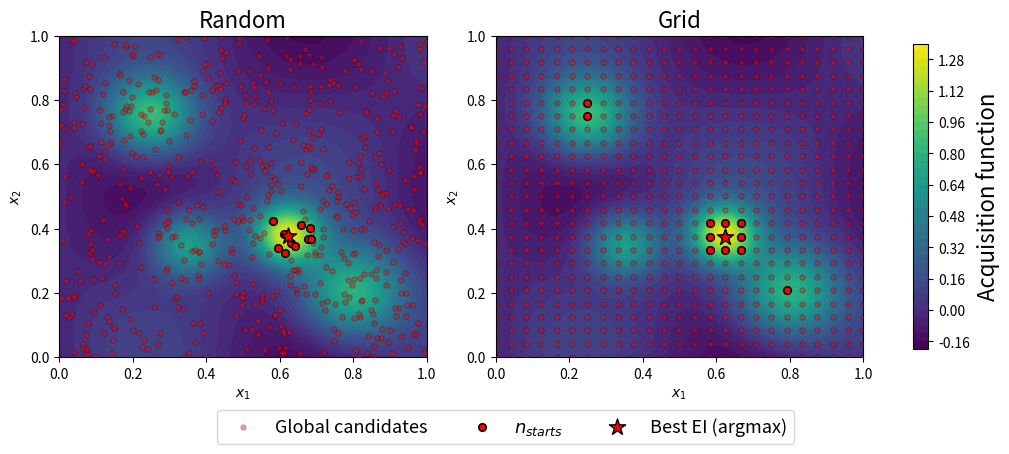

Python code for this plot:
import numpy as np
import matplotlib.pyplot as plt

# --------------------------------------------------
# 1) Define a 2D "EI-like" acquisition surface
# --------------------------------------------------
def acquisition_1(x1, x2):
    peak = np.exp(-((x1 - 0.65)**2 + (x2 - 0.35)**2) / 0.015)
    ripples = 0.12 * np.sin(6 * x1) * np.cos(5 * x2)
    bowl = -0.15 * ((x1 - 0.5)**2 + (x2 - 0.5)**2)
    return peak + ripples + bowl


def acquisition_2(x1, x2):
    """
    Multi-peak EI-like surface:
    - One global maximum
    - Several strong local maxima
    """
    # Main (global) peak — narrow and strong
    peak_main = 1.2 * np.exp(
        -((x1 - 0.62)**2 + (x2 - 0.38)**2) / 0.008
    )

    # Secondary local peaks
    peak_1 = 0.9 * np.exp(
        -((x1 - 0.25)**2 + (x2 - 0.75)**2) / 0.015
    )
    peak_2 = 0.85 * np.exp(
        -((x1 - 0.80)**2 + (x2 - 0.20)**2) / 0.020
    )
    peak_3 = 0.7 * np.exp(
        -((x1 - 0.35)**2 + (x2 - 0.35)**2) / 0.010
    )

    # Oscillatory structure (EI artifacts)
    ripples = 0.15 * np.sin(7 * x1) * np.cos(6 * x2)

    # Weak global trend
    bowl = -0.10 * ((x1 - 0.5)**2 + (x2 - 0.5)**2)

    return peak_main + peak_1 + peak_2 + peak_3 + ripples + bowl


# --------------------------------------------------
# 2) Domain
# --------------------------------------------------
bounds = [(0.0, 1.0), (0.0, 1.0)]

xx, yy = np.meshgrid(
    np.linspace(*bounds[0], 400),
    np.linspace(*bounds[1], 400),
)
ZZ = acquisition_2(xx, yy)


# --------------------------------------------------
# 3) Parameters (match BO logic)
# --------------------------------------------------
rng = np.random.default_rng(0)

n_random = 625        # many random samples
grid_n = 25           # dense grid
n_starts = 12         # number of refinement starts


# --------------------------------------------------
# 4) Random candidates
# --------------------------------------------------
Xrand = rng.uniform(0, 1, size=(n_random, 2))
Arand = acquisition_2(Xrand[:, 0], Xrand[:, 1])

top_idx_rand = np.argpartition(-Arand, n_starts - 1)[:n_starts]

best_rand = Xrand[np.argmax(Arand)]


# --------------------------------------------------
# 5) Grid candidates
# --------------------------------------------------
g = np.linspace(0, 1, grid_n)
Xg1, Xg2 = np.meshgrid(g, g)
Xgrid = np.column_stack([Xg1.ravel(), Xg2.ravel()])
Agrid = acquisition_2(Xgrid[:, 0], Xgrid[:, 1])

top_idx_grid = np.argpartition(-Agrid, n_starts - 1)[:n_starts]

best_grid = Xgrid[np.argmax(Agrid)]


# --------------------------------------------------
# 6) Plot
# --------------------------------------------------
fig, axes = plt.subplots(1, 2, figsize=(10, 4), constrained_layout=True)

titles = [
    "Random",
    "Grid",
]

for ax, title in zip(axes, titles):
    im = ax.contourf(xx, yy, ZZ, levels=40, cmap="viridis")
    ax.set_xlim(0, 1)
    ax.set_ylim(0, 1)
    ax.set_xlabel("$x_1$")
    ax.set_ylabel("$x_2$")
    ax.set_title(title, fontsize=16)

# ---- LEFT: random
h1 = axes[0].scatter(
    Xrand[:, 0],
    Xrand[:, 1],
    s=15,
    c="r",
    edgecolors="black",
    linewidths=0.4,
    alpha=0.4,
    label="Global candidates",
)

h2 = axes[0].scatter(
    Xrand[top_idx_rand, 0],
    Xrand[top_idx_rand, 1],
    s=30,
    c="r",
    edgecolors="black",
    linewidths=1.1,
    label="$n_{starts}$",
)

h3 = axes[0].scatter(
    *best_rand,
    s=150,
    c="red",
    marker="*",
    edgecolor="k",
    label="Best EI (argmax)",
)

# ---- RIGHT: grid
axes[1].scatter(
    Xgrid[:, 0],
    Xgrid[:, 1],
    s=15,
    c="r",
    edgecolors="black",
    linewidths=0.4,
    alpha=0.4
)

axes[1].scatter(
    Xgrid[top_idx_grid, 0],
    Xgrid[top_idx_grid, 1],
    s=30,
    c="r",
    edgecolors="black",
    linewidths=1.1,
)

axes[1].scatter(
    *best_grid,
    s=150,
    c="red",
    marker="*",
    edgecolor="k"
)

# ---- Shared legend (figure-level)
fig.legend(
    handles=[h1, h2, h3],
    loc="lower center",
    ncol=3,
    frameon=True,
    fontsize=13,
    bbox_to_anchor=(0.5, -0.12),
)

# ---- Colorbar
cbar = fig.colorbar(im, ax=axes.ravel().tolist(), shrink=0.95)
cbar.set_label("Acquisition function", fontsize=16)
plt.savefig("EI_opti.png", dpi=350, bbox_inches='tight')
plt.show()
